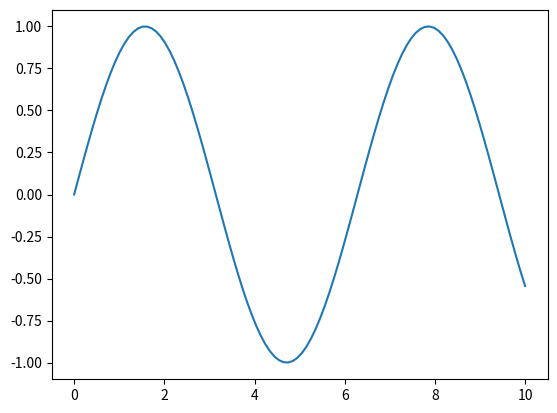
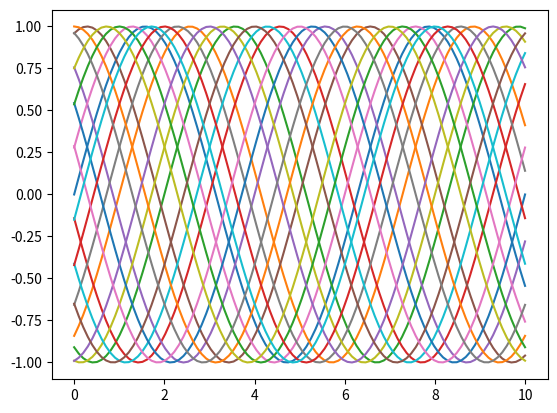
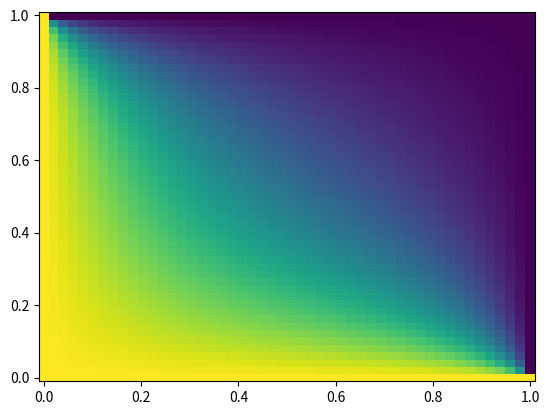
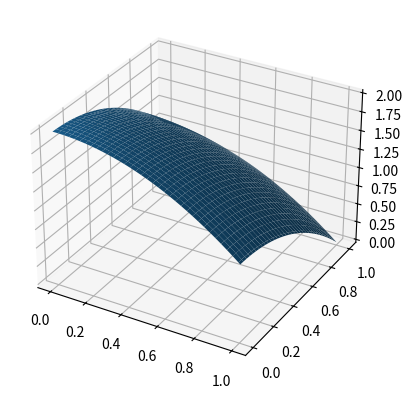

The matplotlib source for these figures, in order:
%matplotlib notebook

%matplotlib notebook
import matplotlib.pyplot as plt
import numpy as np

def draw_sin():
    fig = plt.figure()
    ax = fig.add_subplot(111)
    x = np.linspace(0, 10, 100)
    y = np.sin(x)
    ax.plot(x, y)
    plt.show()

draw_sin()

%matplotlib notebook
import matplotlib.pyplot as plt
import numpy as np

def draw_many_sins():
    fig = plt.figure()
    ax = fig.add_subplot(111)
    x = np.linspace(0, 10, 100)
    for k in range(20):
        y = np.sin(x-k)
        ax.plot(x, y)
    plt.show()

draw_many_sins()

%matplotlib notebook
import matplotlib.pyplot as plt
import numpy as np
import matplotlib.animation as anm

def generate_sins(fig):
    ax = fig.add_subplot(111)
    x = np.linspace(0, 10, 100)
    for k in range(100):
        y = np.sin(x-k/10)
        if k == 0:
            # 1周目は普通に plot などする
            # 返り値を保存しておく
            # 下記の代入文については以下の注を参照
            [ line ] = ax.plot(x, y)
        else:
            # 2週目以降は書いた曲線のデータを変更する
            # データを変更するための関数名はどうやって
            # 書いたか(plot, pcolor, etc.)により異なる
            line.set_data(x, y)
        # 更新してほしいところで, 更新してほしいオブジェクト
        # のリストを yield する(おまじない)
        yield [ line ]

%matplotlib notebook
def animate_sins():
    fig = plt.figure()
    ani = anm.FuncAnimation(fig, lambda x: x, repeat=0,
                            frames=generate_sins(fig), 
                            interval=30)
    plt.show()
    return ani

animate_sins()

%matplotlib notebook
import matplotlib.pyplot as plt
import numpy as np
import matplotlib.animation as anm

def generate_2_sins(fig):
    ax = fig.add_subplot(111)
    x = np.linspace(0, 10, 100)
    for k in range(100):
        y0 = np.sin(x - k/10)
        y1 = y0 + np.sin(x + k/10)
        if k == 0:
            # 1周目は普通に plot などする
            # 返り値を保存しておく
            # 下記の代入文については以下の注を参照
            [ line0,line1 ] = ax.plot(x, y0, x, y1)
        else:
            # 2週目以降は書いた曲線のデータを変更する
            # データを変更するための関数名はどうやって
            # 書いたか(plot, pcolor, etc.)により異なる
            line0.set_data(x, y0)
            line1.set_data(x, y1)
        # 更新してほしいところで, 更新してほしいオブジェクト
        # のリストを yield する(おまじない)
        yield [ line0,line1 ]

def animate_2_sins():
    fig = plt.figure()
    ani = anm.FuncAnimation(fig, lambda x: x, repeat=0,
                            # これで肝心の処理が始まる
                            frames=generate_2_sins(fig),
                            interval=30)
    plt.show()
    return ani

animate_2_sins()

%matplotlib notebook
import matplotlib.pyplot as plt
import numpy as np

# [0,1]x[0,1]の領域を1辺hの正方形に区切り, 
# dtずつ時刻を進めて, 時刻Tまでシミュレートする
# 最終結果(だけ)を最後に表示する

def heat2d(h, dt, end_t):
    k = 0.1
    n = int(1/h)
    X = np.linspace(0,1,n)
    Y = np.linspace(0,1,n)
    X,Y = np.meshgrid(X,Y)
    T = np.zeros((n,n))
    T[:,0] = 1
    T[0,:] = 1
    n_steps = int(end_t / dt)
    for s in range(n_steps):
        T[1:n-1,1:n-1] = (T[1:n-1,1:n-1] +
                          (k * dt / (h*h)) *
                          (T[2:n,  1:n-1] +
                           T[0:n-2,1:n-1] +
                           T[1:n-1,2:n] +
                           T[1:n-1,0:n-2] -
                           4 * T[1:n-1,1:n-1]))
    fig = plt.figure()
    ax = fig.add_subplot(111)
    pc = ax.pcolor(X, Y, T, shading='auto')
    plt.show()

heat2d(2.0e-2, 1.0e-3, 1.0)

%matplotlib notebook
def shrink(z):
    # z : 2次元配列 を縦横1ずつ縮めて, かつ無理やり1次元の配列に直す
    m,n = z.shape
    return z[:m-1,:n-1].reshape((m - 1) * (n - 1))
    
def generate_heat2d(fig, h, dt, end_t):
    ax = fig.add_subplot(111)
    k = 0.1
    n = int(1/h)
    X = np.linspace(0,1,n)
    Y = np.linspace(0,1,n)
    X,Y = np.meshgrid(X,Y)
    T = np.zeros((n,n))
    T[:,0] = 1
    T[0,:] = 1
    n_steps = int(end_t / dt)
    for s in range(n_steps):
        print("step %d" % s)
        T[1:n-1,1:n-1] = (T[1:n-1,1:n-1]
                          + (k * dt / (h*h))
                          * (T[2:n,  1:n-1] +
                             T[0:n-2,1:n-1] +
                             T[1:n-1,2:n]   +
                             T[1:n-1,0:n-2] -
                             4 * T[1:n-1,1:n-1]))
        if s == 0:
            pc = ax.pcolor(X, Y, T, shading='auto')
        else:
            pc.set_array(shrink(T))
            yield [pc]

def animate_heat2d():
    fig = plt.figure()
    ani = anm.FuncAnimation(fig, lambda x: x, repeat=0,
                            frames=generate_heat2d(fig, 2.0e-2, 1.0e-3, 1.0),
                            interval=1)
    plt.show()
    return ani

animate_heat2d()

%matplotlib notebook
import matplotlib.pyplot as plt
from mpl_toolkits.mplot3d import Axes3D
import numpy as np

def plot3d():
    X = np.linspace(0,1,101)
    Y = np.linspace(0,1,101)
    X,Y = np.meshgrid(X, Y)
    Z = 2 - X * X - Y * Y
    fig = plt.figure()
    axis = fig.add_subplot(111, projection="3d")
    sfc = axis.plot_surface(X, Y, Z)
    plt.show()

plot3d()

%matplotlib notebook
import matplotlib.pyplot as plt
from mpl_toolkits.mplot3d import Axes3D
import matplotlib.animation as anm
import numpy as np

def generate_plot3d(fig):
    X = np.linspace(-1,1,101)
    Y = np.linspace(-1,1,101)
    X,Y = np.meshgrid(X, Y)
    axis = fig.add_subplot(111, projection="3d")
    for k in np.linspace(0,2 * np.pi,101):
        print("step %f" % k)
        Z = 2 - np.cos(k) * (X * X + Y * Y)
        axis.clear()
        sfc = axis.plot_surface(X, Y, Z)
        axis.set_zlim(0,4)
        yield

def animate_plot3d():
    fig = plt.figure()
    ani = anm.FuncAnimation(fig, lambda x: x,  repeat=0,
                            frames=generate_plot3d(fig),
                            interval=1)
    plt.show()
    return ani

animate_plot3d()